Run: headless pygame with SDL's dummy video driver; simulated clock (each Clock.tick advances the game by its frame time, no real sleeping); random seed 0; keys injected as events and as key.get_pressed() state; no mouse input.
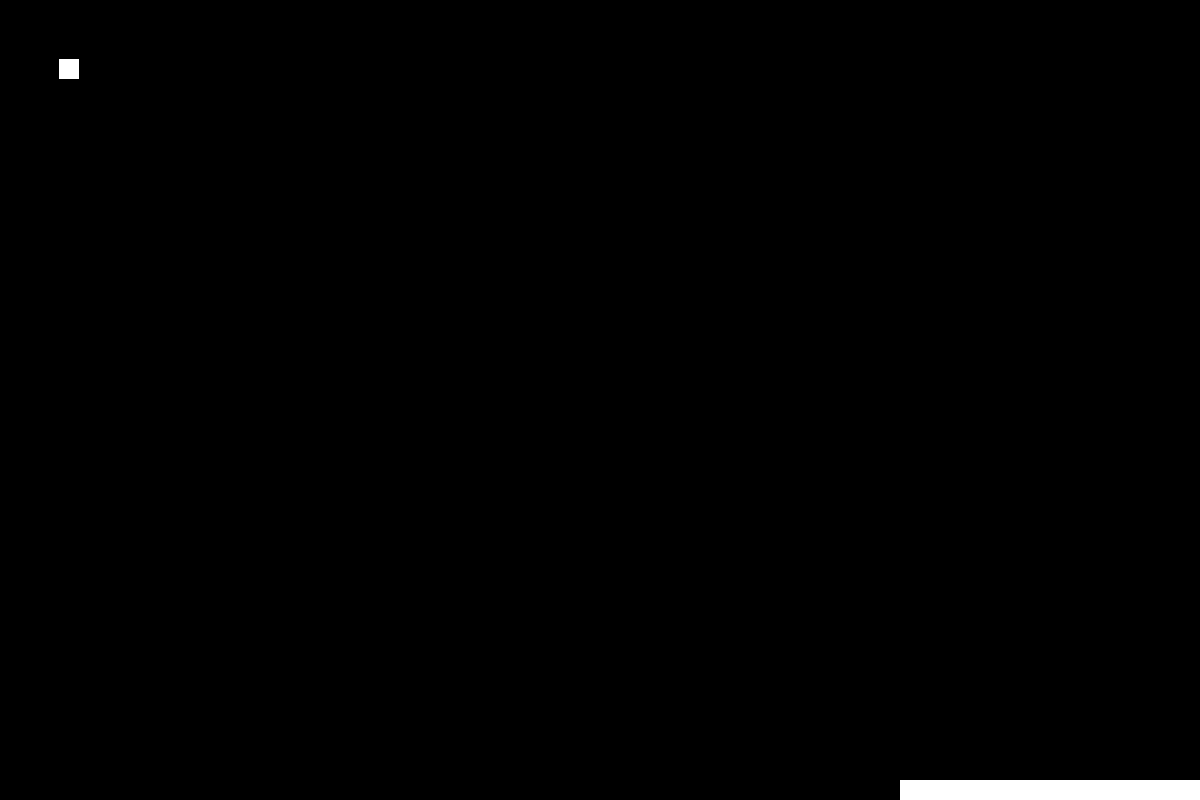
Frame 1 of 4 · flips 1–60 · no input
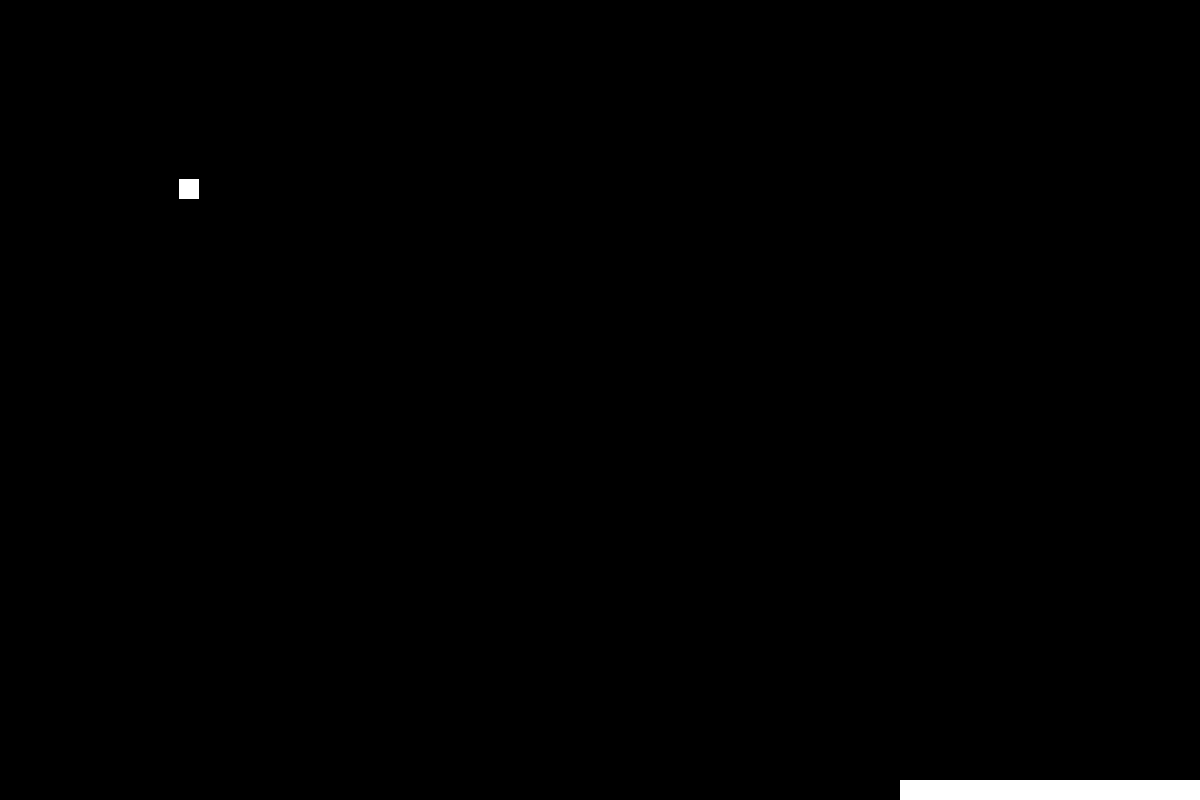
Frame 2 of 4 · flips 61–180 · tapped SPACE, RETURN · held RIGHT (→), D
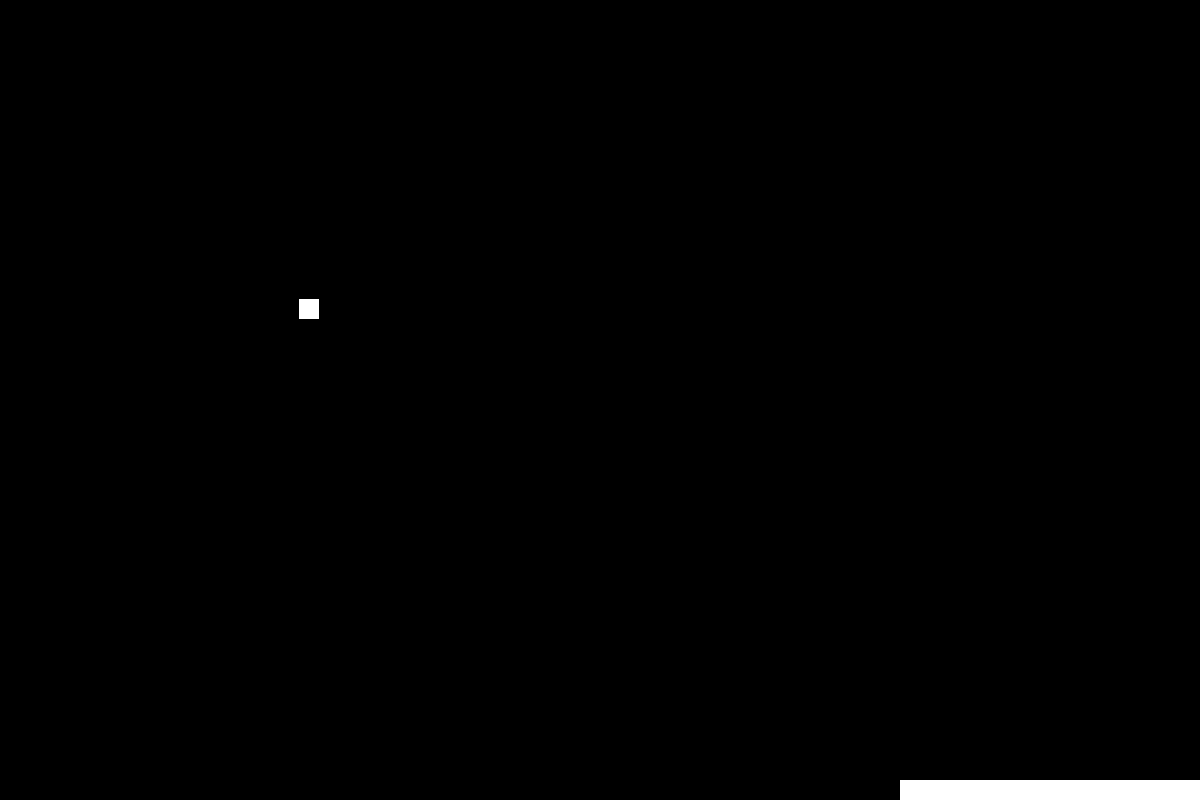
Frame 3 of 4 · flips 181–300 · held DOWN (↓), S
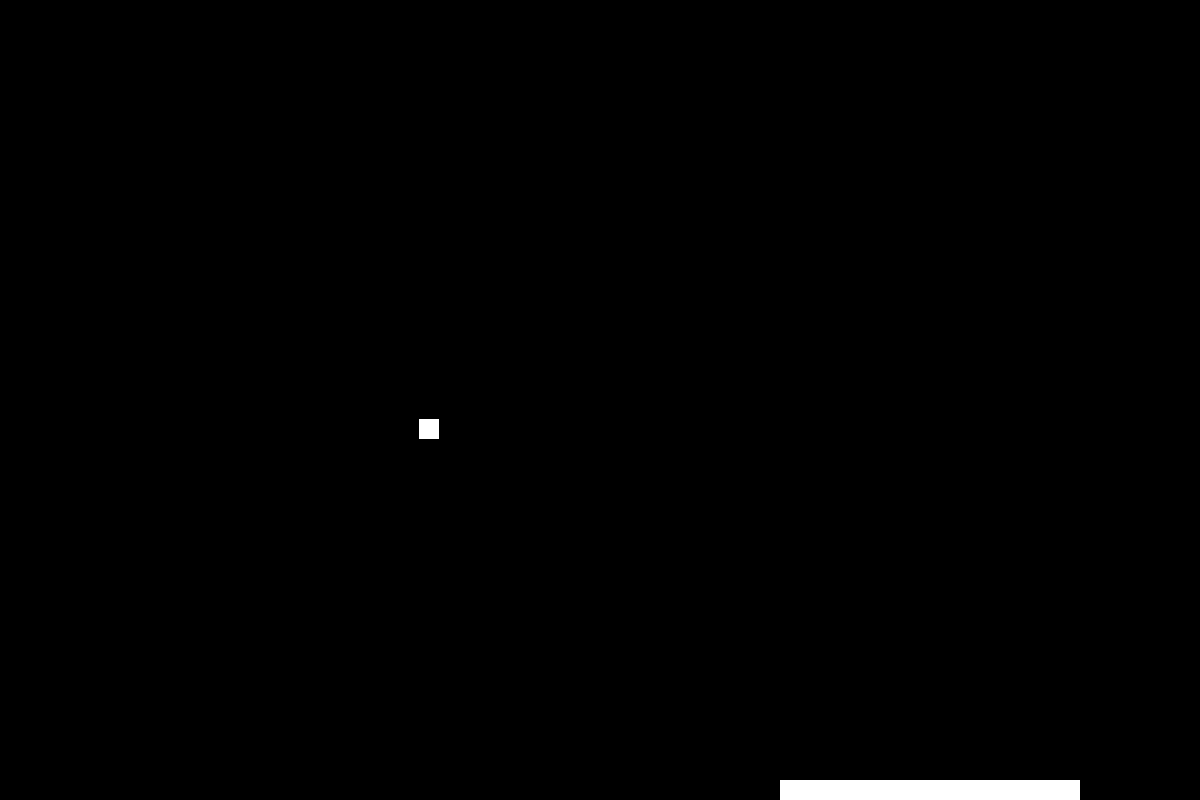
Frame 4 of 4 · flips 301–420 · held LEFT (←), A, UP (↑), W

The pygame program that drew these frames:

import pygame
import random
from pygame.constants import QUIT, K_LEFT, K_RIGHT

pygame.init()

FPS = pygame.time.Clock()

HEIGHT = 800
WIDTH = 1200

FONT = pygame.font.SysFont('Verdana', 50)

COLOR_WHITE = (255, 255, 255)
COLOR_BLACK = (0, 0, 0)
COLOR_RED = (255,0,0)
COLOR_BLUE = (0,0,255)
COLOR_GREEN = (0,255,95)


player_size = (20, 20)

main_display = pygame.display.set_mode((WIDTH, HEIGHT))

player = pygame.Surface((player_size))
player.fill((COLOR_WHITE))
player_rect = player.get_rect()
player_speed = [1,1]

platform_size = (300, 20)
platform=pygame.Surface((platform_size))
platform.fill(COLOR_WHITE)
#platform_rect = platform.get_rect()
platform_rect = pygame.Rect(WIDTH-300,HEIGHT-20,*platform_size)
platform_move_right = [1,0]
platform_move_left = [-1,0]



CREATE_BONUS = pygame.USEREVENT +1
pygame.time.set_timer(CREATE_BONUS, 600)


bonuses = []

score = 0

playing = True
while playing:
    
    FPS.tick(900)
    for event in pygame.event.get():
        if event.type == QUIT:
            playing = False
    main_display.fill(COLOR_BLACK)
    
    keys = pygame.key.get_pressed()
    
   # if platform_rect.colliderect(player[1]):
    #idk how to implement plat vs payer collide to keep game go on, otherwise playing=False
    
    
    if player_rect.bottom >=HEIGHT:
        player_speed[1] = -player_speed[1]       
    
    if player_rect.right >=WIDTH:
        player_speed[0] = - player_speed[0]
        
    if player_rect.top <0:
        player_speed[1] = -player_speed[1]
        
    if player_rect.left <0:
        player_speed[0] = -player_speed[0]
        
    if keys[K_RIGHT] and platform_rect.right > 0 and platform_rect.right<WIDTH:
        platform_rect=platform_rect.move(platform_move_right)
    
    if keys[K_LEFT] and platform_rect.left <WIDTH and platform_rect.left >0:
        platform_rect=platform_rect.move(platform_move_left)
    
    
        
    main_display.blit(player, player_rect)
    
    player_rect = player_rect.move(player_speed)
    
    main_display.blit(platform, platform_rect)
    
        
       

    pygame.display.flip()
    
    for bonus in bonuses:
        if bonus[1].bottom > HEIGHT:
            bonuses.pop(bonuses.index(bonus))
